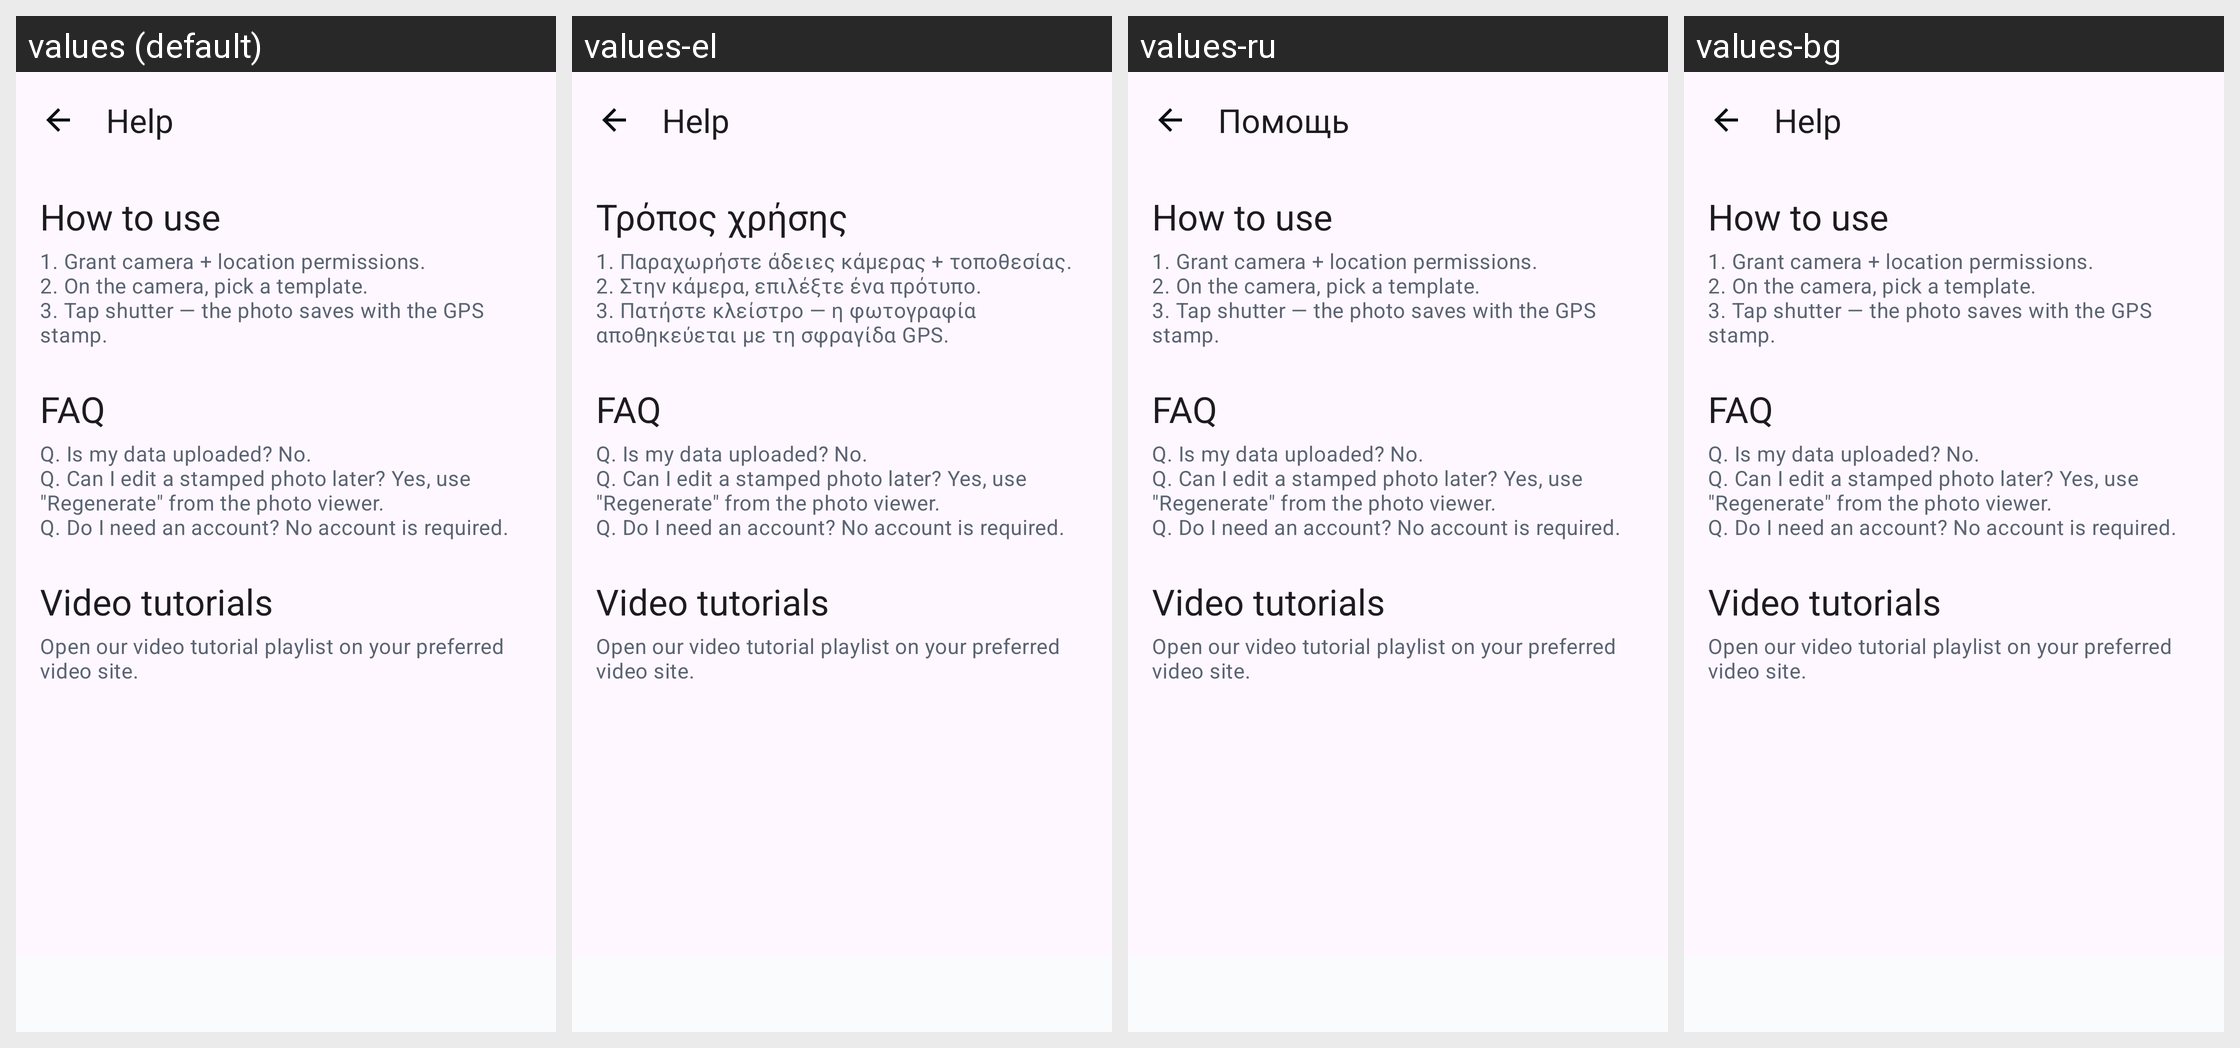

The Android screen above is rendered under several locales of the same app. Produce the string resources it draws, with the default and per-locale values.
Android screen res/layout/fragment_help.xml rendered under 4 locales, left to right: values (default), values-el, values-ru, values-bg. Device: Nexus 5 (rendered at 1080×1920; each locale shown at half size, 540×960, under a caption strip naming it); theme Theme.GeoStampCamera.
Other locales in the repository, not shown: values-af, values-am, values-ar, values-as, values-az, values-be, values-bn, values-bo, values-bs, values-ca, values-ceb, values-cs, values-cy, values-da, values-de, values-eo, values-es, values-et, values-eu, values-fa, values-fi, values-fr, values-fy, values-ga, values-gd, values-gl, values-gu, values-haw, values-hi, values-hr, values-ht, values-hu, values-hy, values-ig, values-in, values-is, values-it, values-iw, values-ja, values-jv, values-ka, values-kk, values-km, values-kn, values-ko, values-ky, values-la, values-lb, values-lo, values-lt, values-lv, values-mg, values-mi, values-mk, values-ml, values-mn, values-mr, values-ms, values-mt, values-my, values-nb, values-ne, values-nl, values-ny, values-om, values-or, values-pa, values-pl, values-ps, values-pt, values-ro, values-rw, values-sd, values-si, values-sk, values-sl, values-sm, values-sn, values-so, values-sq, values-sr, values-st, values-su, values-sv, values-sw, values-ta, values-te, values-tg, values-th, values-ti, values-tk, values-tl, values-tr, values-ug, values-uk, values-ur, values-uz, values-vi, values-xh, values-zh.
Strings drawn on this screen, with the default value and each locale's value (text and hints the layout hard-codes, and strings that could not be matched under every locale, appear in the picture but are not listed):

settings_help
  values: Help
  values-el: Help
  values-ru: Помощь
  values-bg: Help

help_section_how
  values: How to use
  values-el: Τρόπος χρήσης
  values-ru: How to use
  values-bg: How to use

help_how_body
  values: 1. Grant camera + location permissions.
      2. On the camera, pick a template.
      3. Tap shutter — the photo saves with the GPS stamp.
  values-el: 1. Παραχωρήστε άδειες κάμερας + τοποθεσίας.
      2. Στην κάμερα, επιλέξτε ένα πρότυπο.
      3. Πατήστε κλείστρο — η φωτογραφία αποθηκεύεται με τη σφραγίδα GPS.
  values-ru: 1. Grant camera + location permissions.
      2. On the camera, pick a template.
      3. Tap shutter — the photo saves with the GPS stamp.
  values-bg: 1. Grant camera + location permissions.
      2. On the camera, pick a template.
      3. Tap shutter — the photo saves with the GPS stamp.

help_section_faq
  values: FAQ
  values-el: FAQ
  values-ru: FAQ
  values-bg: FAQ

help_faq_body
  values: Q. Is my data uploaded? No.
      Q. Can I edit a stamped photo later? Yes, use "Regenerate" from the photo viewer.
      Q. Do I need an account? No account is required.
  values-el: Q. Is my data uploaded? No.
      Q. Can I edit a stamped photo later? Yes, use "Regenerate" from the photo viewer.
      Q. Do I need an account? No account is required.
  values-ru: Q. Is my data uploaded? No.
      Q. Can I edit a stamped photo later? Yes, use "Regenerate" from the photo viewer.
      Q. Do I need an account? No account is required.
  values-bg: Q. Is my data uploaded? No.
      Q. Can I edit a stamped photo later? Yes, use "Regenerate" from the photo viewer.
      Q. Do I need an account? No account is required.

help_section_tutorials
  values: Video tutorials
  values-el: Video tutorials
  values-ru: Video tutorials
  values-bg: Video tutorials

help_tutorials_body
  values: Open our video tutorial playlist on your preferred video site.
  values-el: Open our video tutorial playlist on your preferred video site.
  values-ru: Open our video tutorial playlist on your preferred video site.
  values-bg: Open our video tutorial playlist on your preferred video site.
